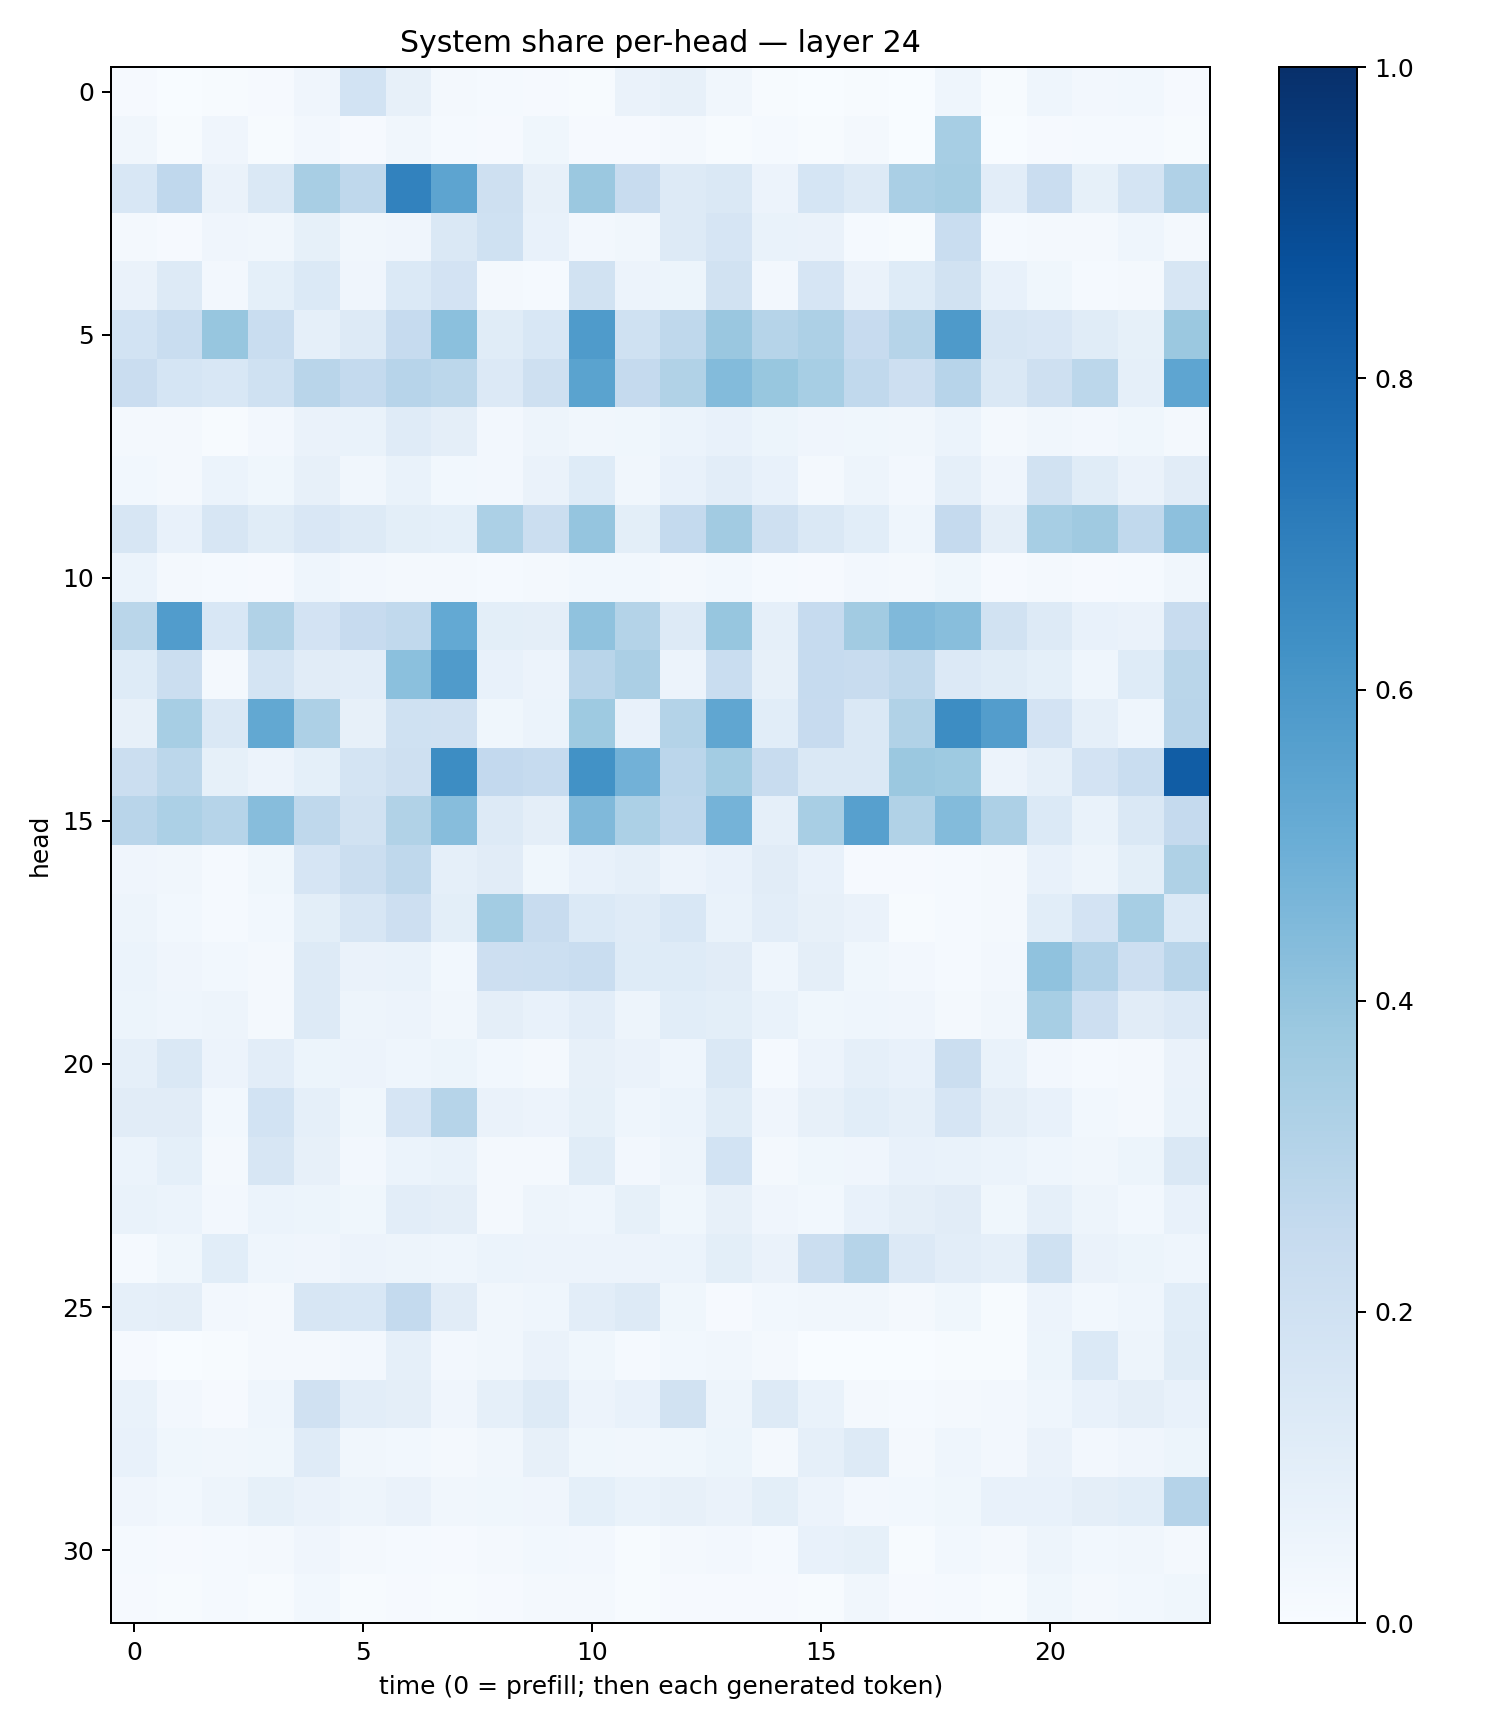

Data behind this chart, as committed beside it:
0.011551113, 0.0021199887, 0.0077413265, 0.011109434, 0.04271412, 0.1869615, 0.078671776, 0.021594662, 0.012578511, 0.009323111, 0.007661684, 0.06334992, 0.07846363, 0.031274736, 0.006284739, 0.0030315693, 0.0070881275, 0.0018289852, 0.04347589, 0.005150203, 0.042976514, 0.025350086, 0.030111771, 0.008531062
0.03245, 0.005219, 0.04129, 0.007699, 0.02699, 0.01022, 0.03383, 0.01511, 0.008034, 0.03825, 0.01096, 0.008157, 0.01791, 0.004833, 0.01419, 0.00712, 0.01633, 0.002602, 0.3456, 0.003382, 0.009275, 0.0141, 0.01417, 0.004602
0.1531, 0.2679, 0.06512, 0.141, 0.3429, 0.2699, 0.6827, 0.5421, 0.204, 0.08, 0.3802, 0.2419, 0.1321, 0.144, 0.05752, 0.1689, 0.1259, 0.3385, 0.3549, 0.1037, 0.2304, 0.08326, 0.1774, 0.3172
0.02057, 0.008237, 0.03996, 0.03431, 0.08558, 0.0348, 0.04171, 0.1421, 0.2009, 0.07773, 0.02464, 0.03391, 0.1293, 0.1665, 0.0676, 0.06414, 0.01419, 0.004879, 0.2315, 0.01403, 0.01994, 0.02117, 0.0438, 0.01811
0.06444, 0.1252, 0.02598, 0.09025, 0.1376, 0.04018, 0.1398, 0.1827, 0.01645, 0.01522, 0.1928, 0.05496, 0.05246, 0.1898, 0.02684, 0.1654, 0.06604, 0.1223, 0.1948, 0.07707, 0.03545, 0.01279, 0.02209, 0.1599
0.1866, 0.2305, 0.3935, 0.2327, 0.08946, 0.1251, 0.2494, 0.4184, 0.115, 0.1527, 0.5846, 0.2013, 0.2725, 0.3833, 0.298, 0.3259, 0.2427, 0.2984, 0.5886, 0.1619, 0.1504, 0.1153, 0.08542, 0.3794
0.2291, 0.1701, 0.1527, 0.2023, 0.2905, 0.2572, 0.2947, 0.279, 0.1335, 0.2102, 0.5486, 0.251, 0.3144, 0.4409, 0.3875, 0.3464, 0.2618, 0.2128, 0.2951, 0.1482, 0.2091, 0.2791, 0.08824, 0.5379
0.01933, 0.02314, 0.006305, 0.02409, 0.06551, 0.06942, 0.1173, 0.09759, 0.02637, 0.04798, 0.03394, 0.0361, 0.06096, 0.07378, 0.05381, 0.04266, 0.03789, 0.03157, 0.05994, 0.02016, 0.03224, 0.02372, 0.03905, 0.01622
0.0311, 0.01902, 0.06204, 0.03596, 0.08128, 0.03389, 0.0692, 0.02848, 0.02444, 0.06629, 0.1211, 0.03469, 0.07517, 0.105, 0.07733, 0.02197, 0.04744, 0.02597, 0.08817, 0.04173, 0.1888, 0.1143, 0.06291, 0.1108
0.157, 0.07191, 0.1621, 0.1138, 0.1513, 0.1304, 0.09933, 0.09186, 0.3316, 0.2208, 0.3957, 0.1005, 0.2558, 0.3597, 0.2105, 0.1468, 0.1066, 0.04487, 0.2513, 0.095, 0.3463, 0.3696, 0.2645, 0.4144
0.05894, 0.02128, 0.0132, 0.01033, 0.04384, 0.02366, 0.02232, 0.02274, 0.01521, 0.02181, 0.02855, 0.02908, 0.02189, 0.02818, 0.01459, 0.01056, 0.02536, 0.01709, 0.03844, 0.009259, 0.02085, 0.01074, 0.01195, 0.03446
0.2866, 0.578, 0.1561, 0.313, 0.1798, 0.244, 0.2624, 0.5219, 0.09974, 0.09579, 0.4072, 0.3058, 0.1322, 0.3917, 0.08828, 0.2464, 0.3616, 0.449, 0.4295, 0.1928, 0.1316, 0.07207, 0.06422, 0.2353
0.1216, 0.2246, 0.0229, 0.1756, 0.1122, 0.1016, 0.4201, 0.5812, 0.07635, 0.05771, 0.2908, 0.3339, 0.05484, 0.2318, 0.08187, 0.2487, 0.2346, 0.2711, 0.1356, 0.1156, 0.09301, 0.0452, 0.1237, 0.2863
0.07971, 0.3473, 0.1483, 0.5245, 0.3245, 0.07871, 0.2031, 0.1964, 0.03865, 0.06201, 0.3728, 0.07538, 0.3063, 0.5338, 0.1062, 0.243, 0.1417, 0.3154, 0.6423, 0.5733, 0.1805, 0.08818, 0.04652, 0.2891
0.2208, 0.2794, 0.08403, 0.05501, 0.09319, 0.1785, 0.205, 0.6433, 0.2616, 0.2498, 0.6221, 0.4812, 0.2843, 0.3591, 0.2364, 0.1481, 0.1429, 0.3812, 0.3731, 0.05647, 0.08918, 0.183, 0.2337, 0.8268
0.2907, 0.3288, 0.3002, 0.4333, 0.2703, 0.1925, 0.3142, 0.4298, 0.1253, 0.09608, 0.4469, 0.3283, 0.2759, 0.476, 0.08735, 0.3426, 0.5591, 0.3155, 0.4386, 0.3264, 0.138, 0.06919, 0.1474, 0.2504
0.04021, 0.03347, 0.0127, 0.0367, 0.1652, 0.2228, 0.2718, 0.08665, 0.1114, 0.03626, 0.07451, 0.08886, 0.05603, 0.07694, 0.1129, 0.07504, 0.009984, 0.009548, 0.01406, 0.01723, 0.07511, 0.04873, 0.09822, 0.3213
0.04799, 0.02784, 0.01488, 0.03049, 0.09884, 0.1616, 0.2131, 0.09782, 0.3562, 0.2368, 0.1382, 0.1187, 0.1532, 0.0699, 0.1039, 0.08002, 0.06257, 0.004838, 0.01327, 0.01704, 0.1085, 0.1806, 0.3467, 0.139
0.05905, 0.04255, 0.02853, 0.01947, 0.131, 0.06471, 0.06759, 0.02948, 0.2125, 0.2149, 0.2318, 0.1216, 0.1217, 0.1095, 0.0434, 0.09671, 0.03732, 0.02652, 0.01531, 0.02537, 0.4094, 0.3095, 0.2122, 0.2916
0.05255, 0.04385, 0.04721, 0.02338, 0.1298, 0.0472, 0.05522, 0.0327, 0.09529, 0.07806, 0.1054, 0.04886, 0.1066, 0.09792, 0.06755, 0.0375, 0.04612, 0.03913, 0.02309, 0.03443, 0.3446, 0.2146, 0.1122, 0.1346
0.08934, 0.1449, 0.05621, 0.1028, 0.05401, 0.05655, 0.04426, 0.05224, 0.02823, 0.01704, 0.07927, 0.06378, 0.04619, 0.1451, 0.01443, 0.05722, 0.08647, 0.07702, 0.221, 0.07004, 0.02527, 0.01474, 0.0184, 0.06253
0.1119, 0.1109, 0.03004, 0.1859, 0.08682, 0.03637, 0.1677, 0.3002, 0.06284, 0.05543, 0.08435, 0.04553, 0.06084, 0.1163, 0.04069, 0.07924, 0.1076, 0.08628, 0.1666, 0.09591, 0.07683, 0.0277, 0.02325, 0.07025
0.06211, 0.09195, 0.01844, 0.1601, 0.08163, 0.02666, 0.06044, 0.06874, 0.02124, 0.01564, 0.1136, 0.02449, 0.04885, 0.1874, 0.01783, 0.0379, 0.03952, 0.07636, 0.06658, 0.06217, 0.0458, 0.03293, 0.05463, 0.1427
0.06922, 0.05987, 0.02495, 0.06167, 0.05369, 0.03547, 0.1035, 0.09663, 0.02137, 0.04994, 0.04514, 0.0827, 0.03688, 0.07883, 0.04096, 0.02947, 0.07409, 0.09509, 0.1112, 0.03828, 0.08666, 0.04734, 0.0278, 0.07323
0.01281, 0.03766, 0.1068, 0.04354, 0.04037, 0.0583, 0.05009, 0.04443, 0.06016, 0.05659, 0.05827, 0.05649, 0.05862, 0.09785, 0.06564, 0.2207, 0.2992, 0.1367, 0.102, 0.08907, 0.2008, 0.06284, 0.05212, 0.04511
0.08784, 0.09379, 0.02452, 0.01682, 0.1606, 0.1553, 0.2553, 0.1113, 0.03449, 0.04369, 0.1039, 0.1264, 0.03609, 0.0105, 0.03124, 0.03468, 0.03301, 0.02, 0.03826, 0.007752, 0.05646, 0.02827, 0.04602, 0.108
0.008312, 0.002162, 0.005576, 0.01853, 0.01675, 0.02433, 0.08709, 0.02632, 0.03205, 0.06267, 0.03765, 0.01528, 0.02853, 0.03498, 0.0233, 0.002853, 0.003148, 0.0009088, 0.004983, 0.007133, 0.05334, 0.137, 0.04991, 0.1162
0.07029, 0.0266, 0.009629, 0.04384, 0.1986, 0.1048, 0.0962, 0.04103, 0.08675, 0.125, 0.0555, 0.07147, 0.1877, 0.04881, 0.1272, 0.06644, 0.01788, 0.01223, 0.01739, 0.02404, 0.04353, 0.07097, 0.09633, 0.07177
0.07095, 0.03601, 0.03505, 0.03902, 0.1203, 0.03358, 0.03099, 0.02113, 0.033, 0.08029, 0.03708, 0.03309, 0.03767, 0.0535, 0.01772, 0.08941, 0.1297, 0.02281, 0.04479, 0.02525, 0.06598, 0.0246, 0.0406, 0.05298
0.04297, 0.02979, 0.04963, 0.08483, 0.06319, 0.04967, 0.06615, 0.03364, 0.036, 0.04159, 0.09004, 0.06752, 0.08002, 0.06564, 0.1008, 0.0547, 0.02512, 0.02965, 0.03902, 0.07487, 0.07256, 0.09503, 0.106, 0.3041
0.01467, 0.009242, 0.01351, 0.0183, 0.04136, 0.01916, 0.01203, 0.008659, 0.02262, 0.03009, 0.02393, 0.006878, 0.01876, 0.02406, 0.01341, 0.07534, 0.08439, 0.007255, 0.0294, 0.02333, 0.04852, 0.0308, 0.03271, 0.02175
0.009831, 0.006394, 0.0128, 0.007585, 0.02759, 0.007592, 0.01159, 0.006101, 0.009155, 0.02269, 0.01568, 0.004827, 0.009096, 0.007828, 0.009377, 0.006136, 0.03126, 0.01085, 0.01274, 0.006885, 0.03523, 0.01608, 0.03045, 0.03672
